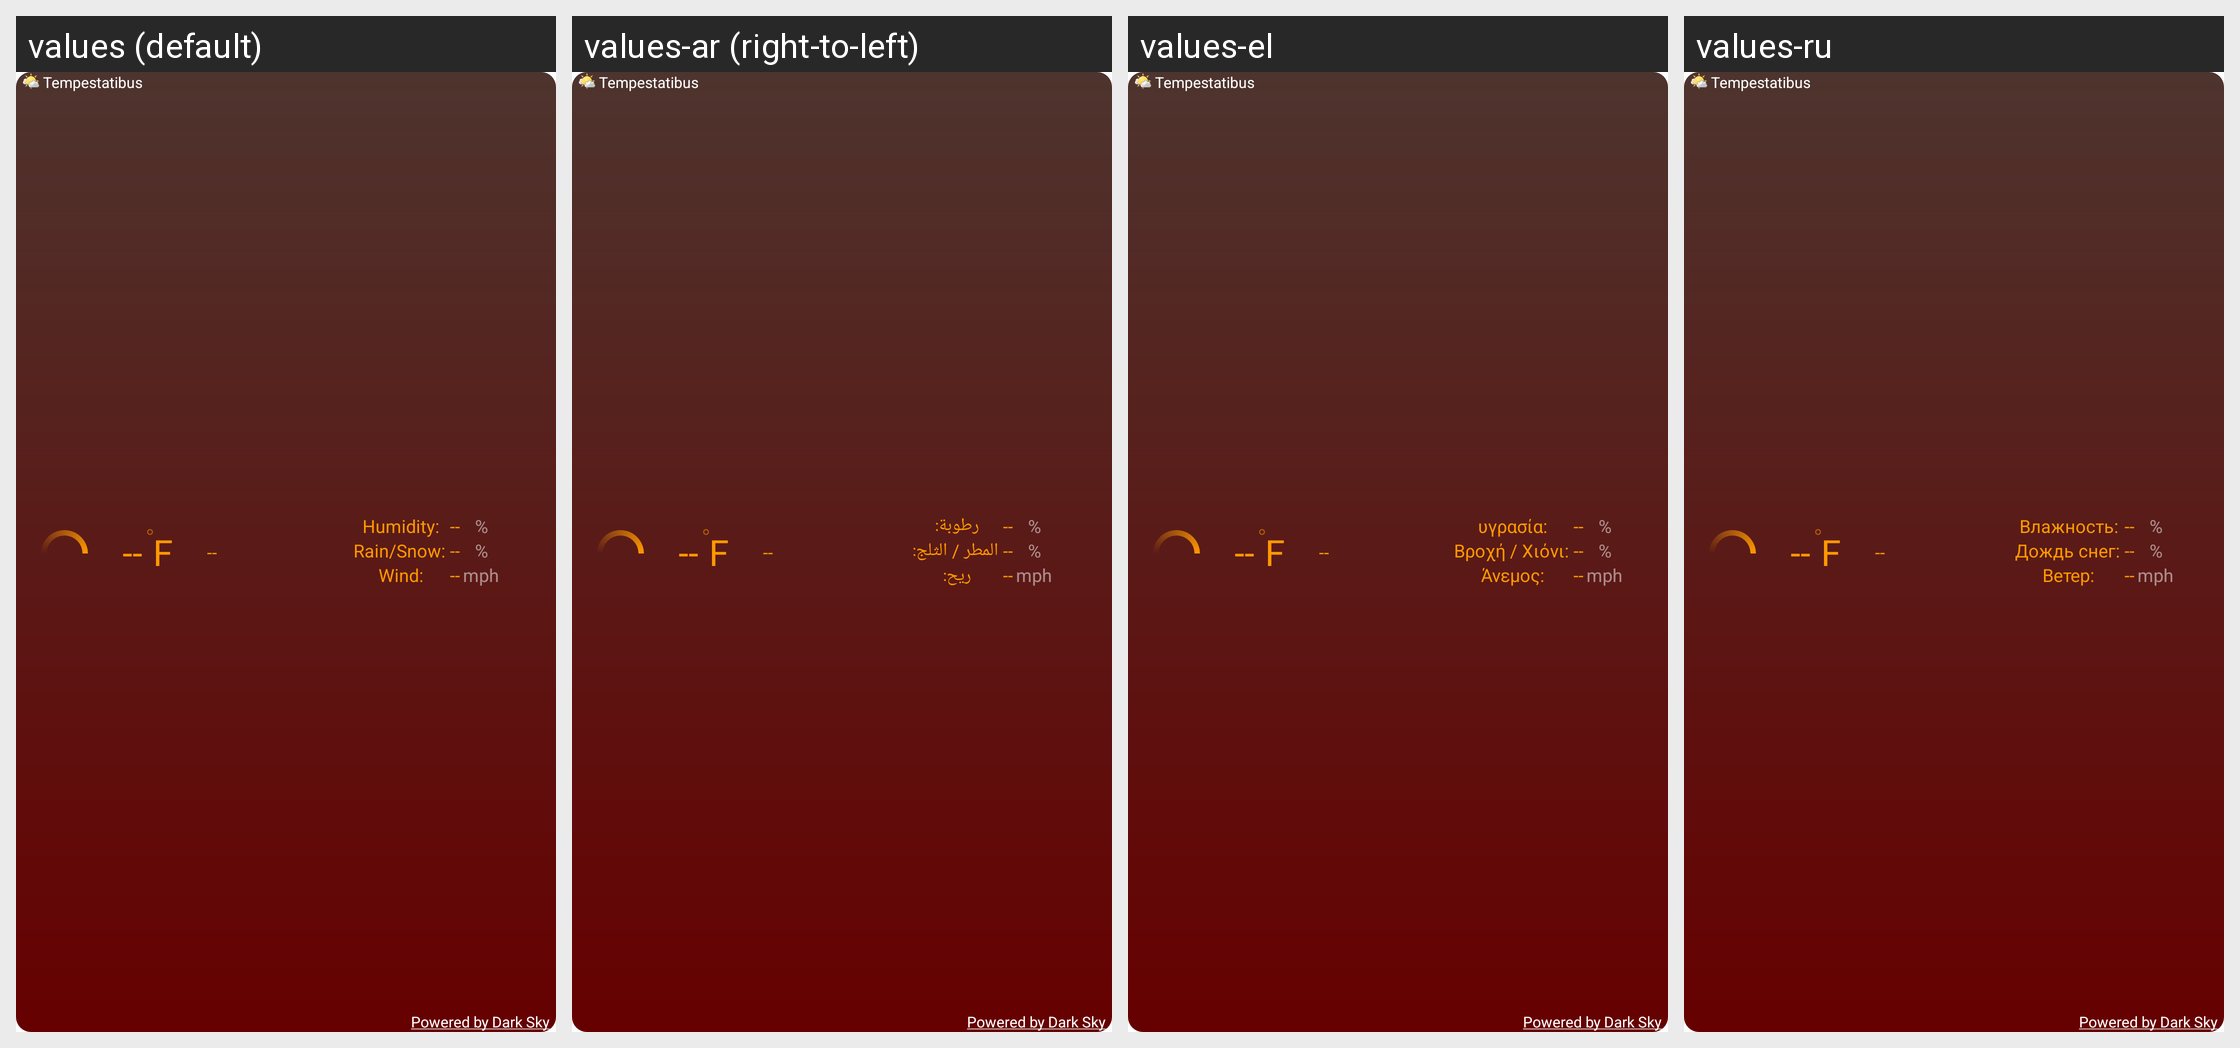

The same Android screen rendered under several of its app's locales, left to right. List the strings drawn on it with the default value and each locale's translation.
Android screen res/layout/autumn_4x1_widget_layout.xml rendered under 4 locales, left to right: values (default), values-ar (right-to-left), values-el, values-ru. Device: Nexus 5 (rendered at 1080×1920; each locale shown at half size, 540×960, under a caption strip naming it); theme Theme.MaterialComponents.DayNight.NoActionBar.
Other locales in the repository, not shown: values-bs, values-de, values-es, values-fr, values-hr, values-it, values-nl, values-pl, values-pt, values-sk, values-sv, values-tr, values-uk, values-zh, values-zh-rCN, values-zh-rTW.
Strings drawn on this screen, with the default value and each locale's value (text and hints the layout hard-codes, and strings that could not be matched under every locale, appear in the picture but are not listed):

app_name
  values: Tempestatibus
  values-ar: Tempestatibus  [not translated; the default value is used]
  values-el: Tempestatibus  [not translated; the default value is used]
  values-ru: Tempestatibus  [not translated; the default value is used]

powered_by_forecast
  values: Powered by Dark Sky
  values-ar: Powered by Dark Sky  [not translated; the default value is used]
  values-el: Powered by Dark Sky  [not translated; the default value is used]
  values-ru: Powered by Dark Sky  [not translated; the default value is used]

empty_two_digit_number
  values: --
  values-ar: --  [not translated; the default value is used]
  values-el: --  [not translated; the default value is used]
  values-ru: --  [not translated; the default value is used]

us_units_fahrenheit
  values: F
  values-ar: F  [not translated; the default value is used]
  values-el: F  [not translated; the default value is used]
  values-ru: F  [not translated; the default value is used]

first_widget_humidity_label
  values: Humidity:
  values-ar: رطوبة:
  values-el: υγρασία:
  values-ru: Влажность:

first_widget_precipitation_probability_label
  values: Rain/Snow:
  values-ar: المطر / الثلج:
  values-el: Βροχή / Χιόνι:
  values-ru: Дождь снег:

first_widget_wind_speed_label
  values: Wind:
  values-ar: ريح:
  values-el: Άνεμος:
  values-ru: Ветер:

percent_symbol
  values: %
  values-ar: %  [not translated; the default value is used]
  values-el: %  [not translated; the default value is used]
  values-ru: %  [not translated; the default value is used]

us_units_miles_per_hour
  values: mph
  values-ar: mph  [not translated; the default value is used]
  values-el: mph  [not translated; the default value is used]
  values-ru: mph  [not translated; the default value is used]
